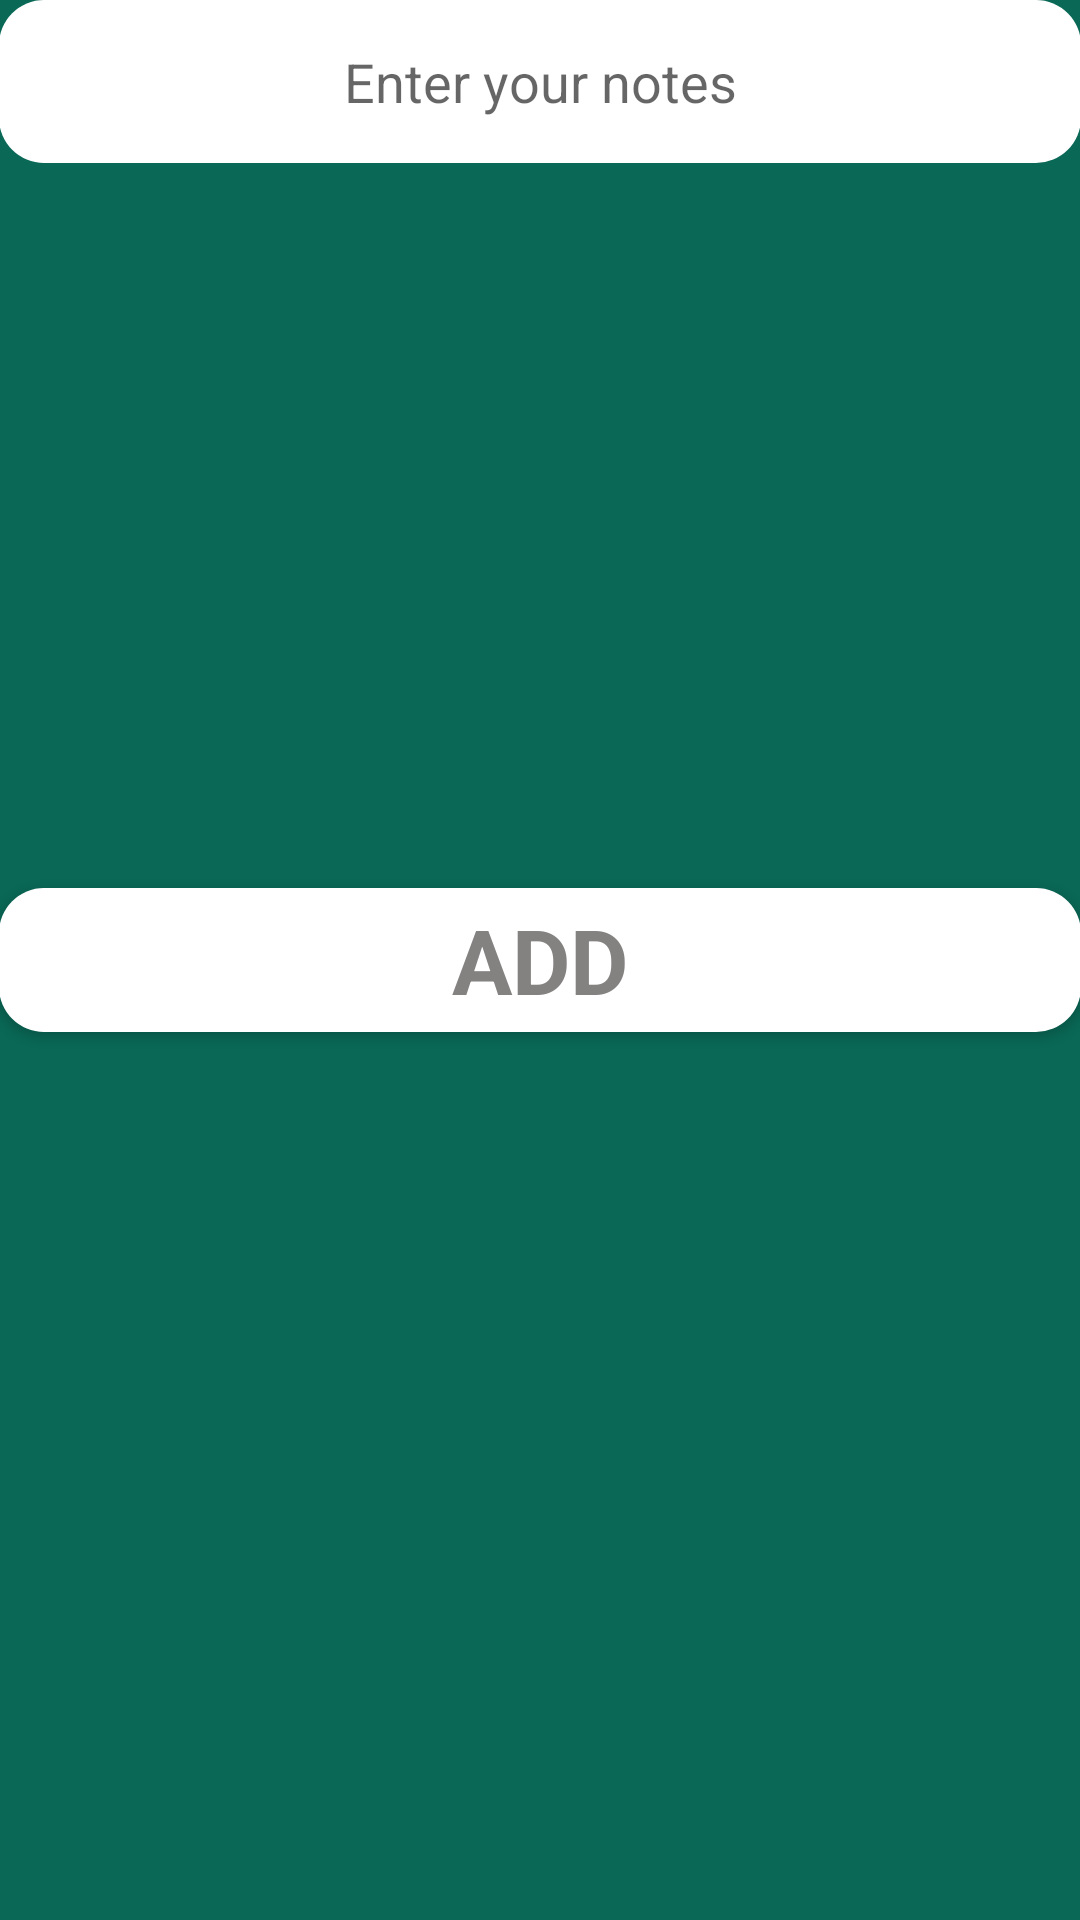

Here is an Android app screen rendered from its layout file. Give the layout XML and the strings, colors and styles it references.
<!-- AndroidManifest.xml: application theme AppTheme -->
<!-- res/layout/layout_add_notes.xml -->
<?xml version="1.0" encoding="utf-8"?>
<LinearLayout xmlns:android="http://schemas.android.com/apk/res/android"
    android:layout_width="match_parent"
    android:layout_height="match_parent"
    android:background="#0a6856"
    android:orientation="vertical">

    <RelativeLayout
        android:layout_width="match_parent"
        android:layout_height="match_parent"
        android:orientation="vertical"
        android:paddingBottom="@dimen/activity_vertical_margin"
        android:paddingEnd="@dimen/activity_horizontal_margin"
        android:paddingLeft="@dimen/activity_horizontal_margin"
        android:paddingRight="@dimen/activity_horizontal_margin"
        android:paddingStart="@dimen/activity_horizontal_margin"
        android:paddingTop="@dimen/activity_vertical_margin">

        <EditText
            android:id="@+id/editNotes"
            android:layout_width="match_parent"
            android:layout_height="wrap_content"
            android:background="@drawable/button_round"
            android:gravity="center_horizontal"
            android:hint="Enter your notes"
            android:padding="15dp" />


        <Button
            android:id="@+id/addNotes"
            style="@style/TextAppearance.AppCompat.Large"
            android:layout_width="match_parent"
            android:layout_height="wrap_content"
            android:layout_centerInParent="true"
            android:background="@drawable/button_round"
            android:onClick="onClickAddTask"
            android:text="ADD"
            android:textColor="#848181"
            android:textSize="30sp"
            android:textStyle="bold" />

    </RelativeLayout>


</LinearLayout>
<!-- resources referenced by this layout -->
<resources>
  <!-- drawable button_round (drawable) -->
  <?xml version="1.0" encoding="utf-8"?>
  <shape xmlns:android="http://schemas.android.com/apk/res/android">
      <corners android:radius="15dp">
  
      </corners>
      <solid android:color="#ffffff"></solid>
  </shape>
  <style name="AppTheme" parent="Theme.AppCompat.Light.DarkActionBar">
          
          <item name="colorPrimary">@color/colorPrimary</item>
          <item name="colorPrimaryDark">@color/colorPrimaryDark</item>
          <item name="colorAccent">@color/colorAccent</item>
      </style>
  <color name="colorPrimary">#056DA3</color>
  <color name="colorPrimaryDark">#034466</color>
  <color name="colorAccent">#3BB0EE</color>
</resources>
